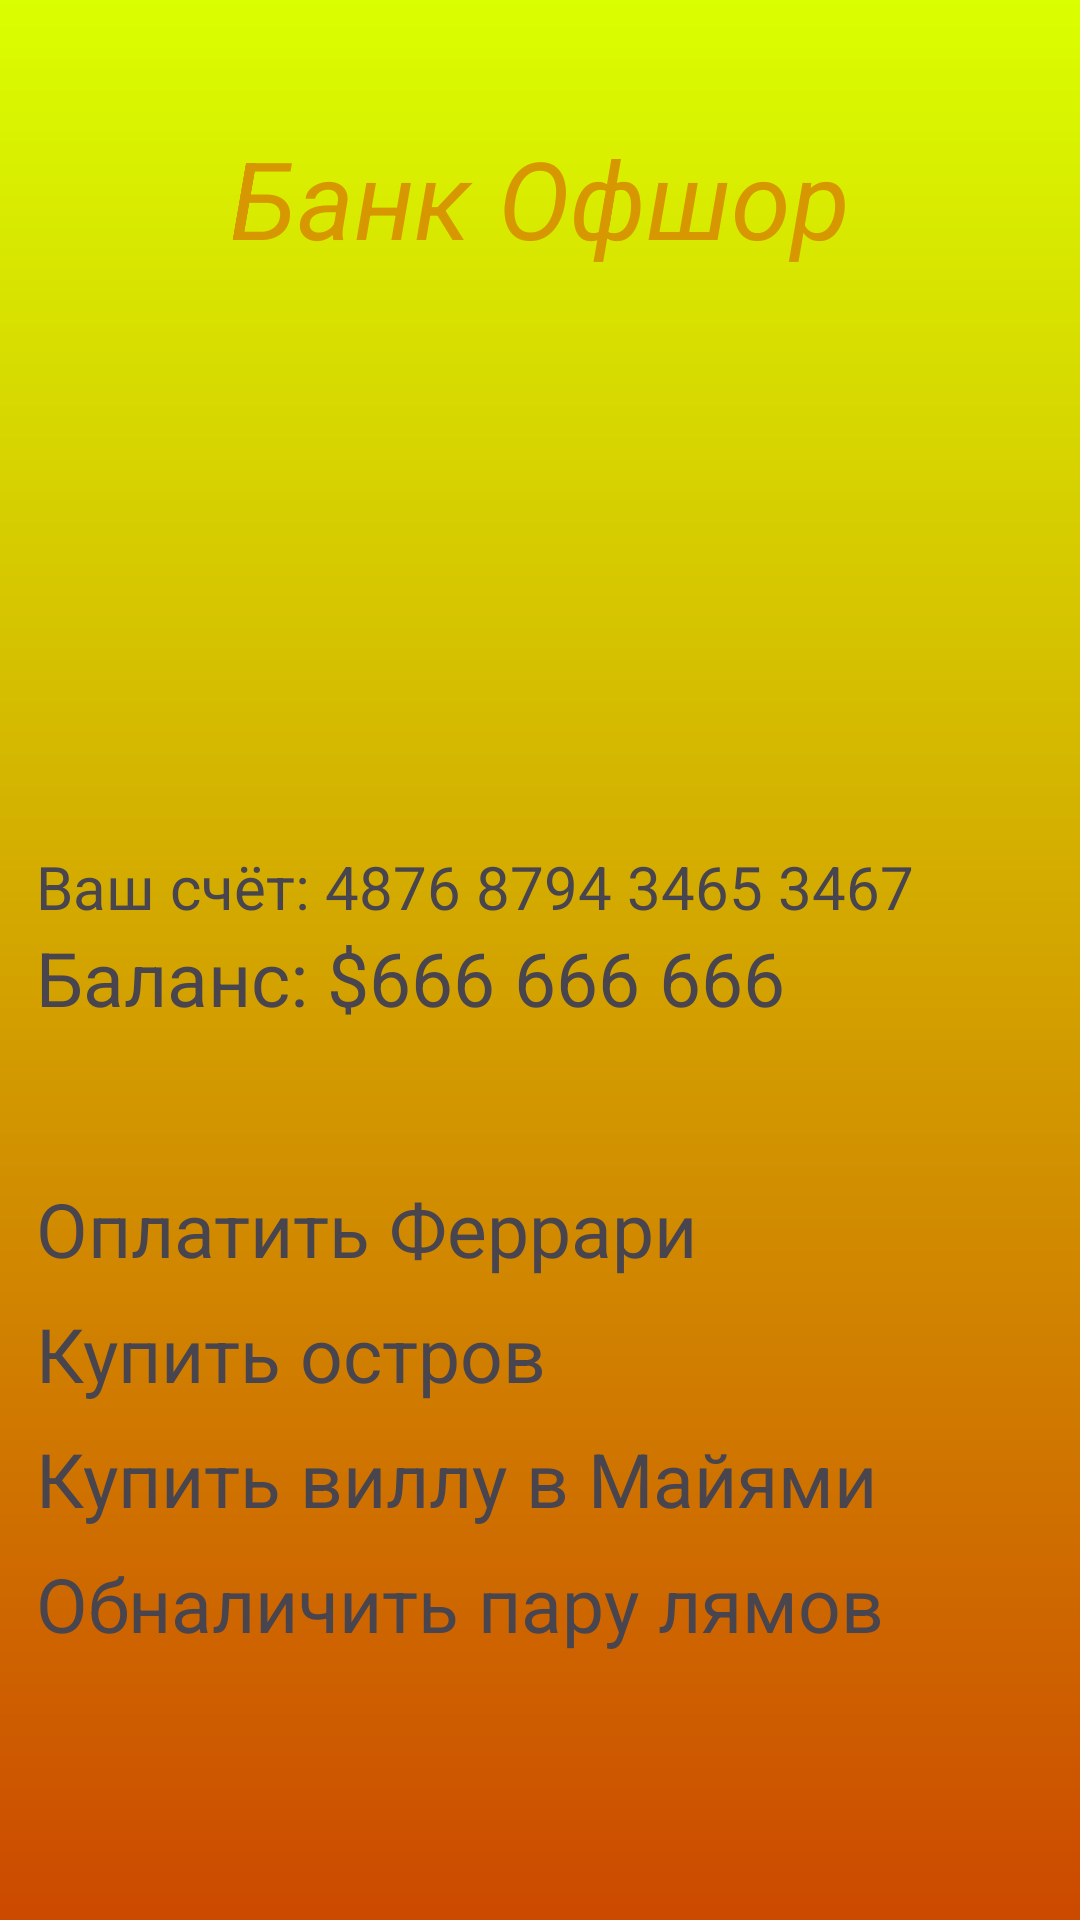

Write the Android layout XML for this screen, with the resource values it uses.
<!-- AndroidManifest.xml: application theme Theme.ViewPager2PracticeBankApp -->
<!-- res/layout/fragment_main.xml -->
<?xml version="1.0" encoding="utf-8"?>
<LinearLayout xmlns:android="http://schemas.android.com/apk/res/android"
    xmlns:tools="http://schemas.android.com/tools"
    android:layout_width="match_parent"
    android:layout_height="match_parent"
    android:background="@drawable/login_background"
    android:orientation="vertical"
    tools:context=".MainFragment">

    <TextView
        android:id="@+id/viewPagerTV"
        android:layout_width="wrap_content"
        android:layout_height="100dp"
        android:layout_gravity="center"
        android:layout_margin="16dp"
        android:gravity="center"
        android:text="@string/bank_offshor"
        android:textColor="@color/text_color"
        android:textSize="36sp"
        android:textStyle="italic" />

    <TextView
        android:layout_width="match_parent"
        android:layout_height="wrap_content"
        android:layout_gravity="center"
        android:layout_marginStart="8dp"
        android:layout_marginTop="150dp"
        android:gravity="start"
        android:text="@string/schet"
        android:textSize="20sp" />

    <TextView
        android:layout_width="match_parent"
        android:layout_height="wrap_content"
        android:layout_gravity="center"
        android:layout_marginStart="8dp"
        android:gravity="start"
        android:text="@string/balance"
        android:textSize="25sp" />

    <TextView
        android:layout_width="match_parent"
        android:layout_height="wrap_content"
        android:layout_gravity="center"
        android:layout_marginStart="8dp"
        android:layout_marginTop="50dp"
        android:gravity="start"
        android:text="@string/ferrary_350z"
        android:textSize="25sp" />

    <TextView
        android:layout_width="match_parent"
        android:layout_height="wrap_content"
        android:layout_gravity="center"
        android:layout_marginStart="8dp"
        android:layout_marginTop="8dp"
        android:gravity="start"
        android:text="@string/buy_island"
        android:textSize="25sp" />

    <TextView
        android:layout_width="match_parent"
        android:layout_height="wrap_content"
        android:layout_gravity="center"
        android:layout_marginStart="8dp"
        android:layout_marginTop="8dp"
        android:gravity="start"
        android:text="@string/buy_villa"
        android:textSize="25sp" />

    <TextView
        android:layout_width="match_parent"
        android:layout_height="wrap_content"
        android:layout_gravity="center"
        android:layout_marginStart="8dp"
        android:layout_marginTop="8dp"
        android:gravity="start"
        android:text="@string/obnal"
        android:textSize="25sp" />

</LinearLayout>
<!-- resources referenced by this layout -->
<resources>
  <color name="text_color">#D79700</color>
  <!-- drawable login_background (drawable) -->
  <?xml version="1.0" encoding="utf-8"?>
  <shape xmlns:android="http://schemas.android.com/apk/res/android">
  
      <gradient
          android:angle="100"
          android:endColor="#CC4900"
          android:startColor="#DAFF00"
          android:type="linear"/>
  
  </shape>
  <string name="balance">Баланс: $666 666 666</string>
  <string name="bank_offshor">Банк Офшор</string>
  <string name="buy_island">Купить остров</string>
  <string name="buy_villa">Купить виллу в Майями</string>
  <string name="ferrary_350z">Оплатить Феррари</string>
  <string name="obnal">Обналичить пару лямов</string>
  <string name="schet">Ваш счёт: 4876 8794 3465 3467</string>
  <style name="Theme.ViewPager2PracticeBankApp" parent="Base.Theme.ViewPager2PracticeBankApp" />
  <style name="Base.Theme.ViewPager2PracticeBankApp" parent="Theme.Material3.DayNight.NoActionBar">
          
          
      </style>
</resources>
